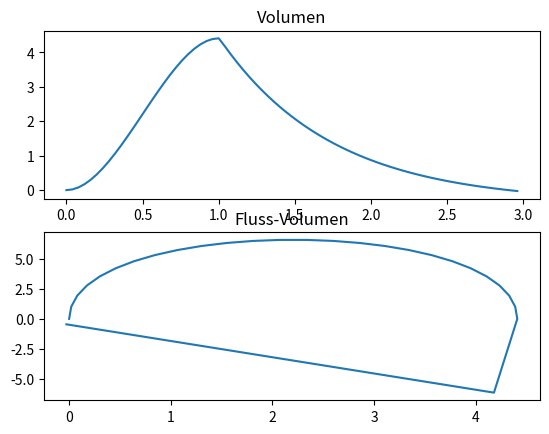

This chart was generated by the following Python code:
# Datengenerator_v1.1.py
# Programm zur Erstellung eines Datensets
# Normalfall Kurve
# [redacted]

import numpy as np
import matplotlib.pyplot as pyplot
import math
import scipy
from scipy import optimize

Abtastfrequenz = 25 #Hz



def exponential(x, a, k, b):
    return a*np.exp(x*k) + b#

def qubic(x, a, b, c):
    return a*x**3+b*x**2+c*x

def IVC(KG, A):
    return 6.1*KG - 0.028*A - 4.65


def normal(KG, A, Abtastfrequenz):

    x = []
    y = []
    y_abl = []
    y2 = []
    y2_abl = []

    # Punkte definieren
    x_A = np.array([0, 0.49, 1 ,2])
    y_A = np.array([IVC(KG, A), 2.815*(IVC(KG, A)/5.63), 0.955*(IVC(KG, A)/5.63), 0])

    # Funktion mit Punkten approximieren
    popt_exponential, pcov_exponential = scipy.optimize.curve_fit(exponential, x_A, y_A, p0=[1,-0.5, 1])


    a = popt_exponential[0]
    k = popt_exponential[1]
    b = popt_exponential[2]

    A2 = [[0,0,0,1], [1, 1, 1, 1], [0,0,1,0], [3, 2, 1, 0]]
    B2 = [0, IVC(KG, A), 0, 0]
    erg = np.linalg.solve(A2, B2)
    a2 = erg[0]
    b2 = erg[1]
    c2 = erg[2]
    d2 = erg[3]

    for x1 in np.arange(0,3, 1/Abtastfrequenz):
        x.append(x1)
        if(x1>1):
            y.append(a*np.exp((x1-1)*k) + b)
            y_abl.append(a*k*np.exp((x1-1)*k))
        else:
            y.append(a2*x1**3 + b2*x1**2 + c2*x1 + d2)
            y_abl.append(3*a2*x1**2+2*b2*x1+c2)

    return x, y, y_abl

x, y, y_abl = normal(1.6,25,25)

pyplot.subplot(211)
pyplot.title('Volumen')
pyplot.plot(x,y)
pyplot.subplot(212)
pyplot.title('Fluss-Volumen')
pyplot.plot(y,y_abl)
pyplot.show()

input("Press Enter to continue...")